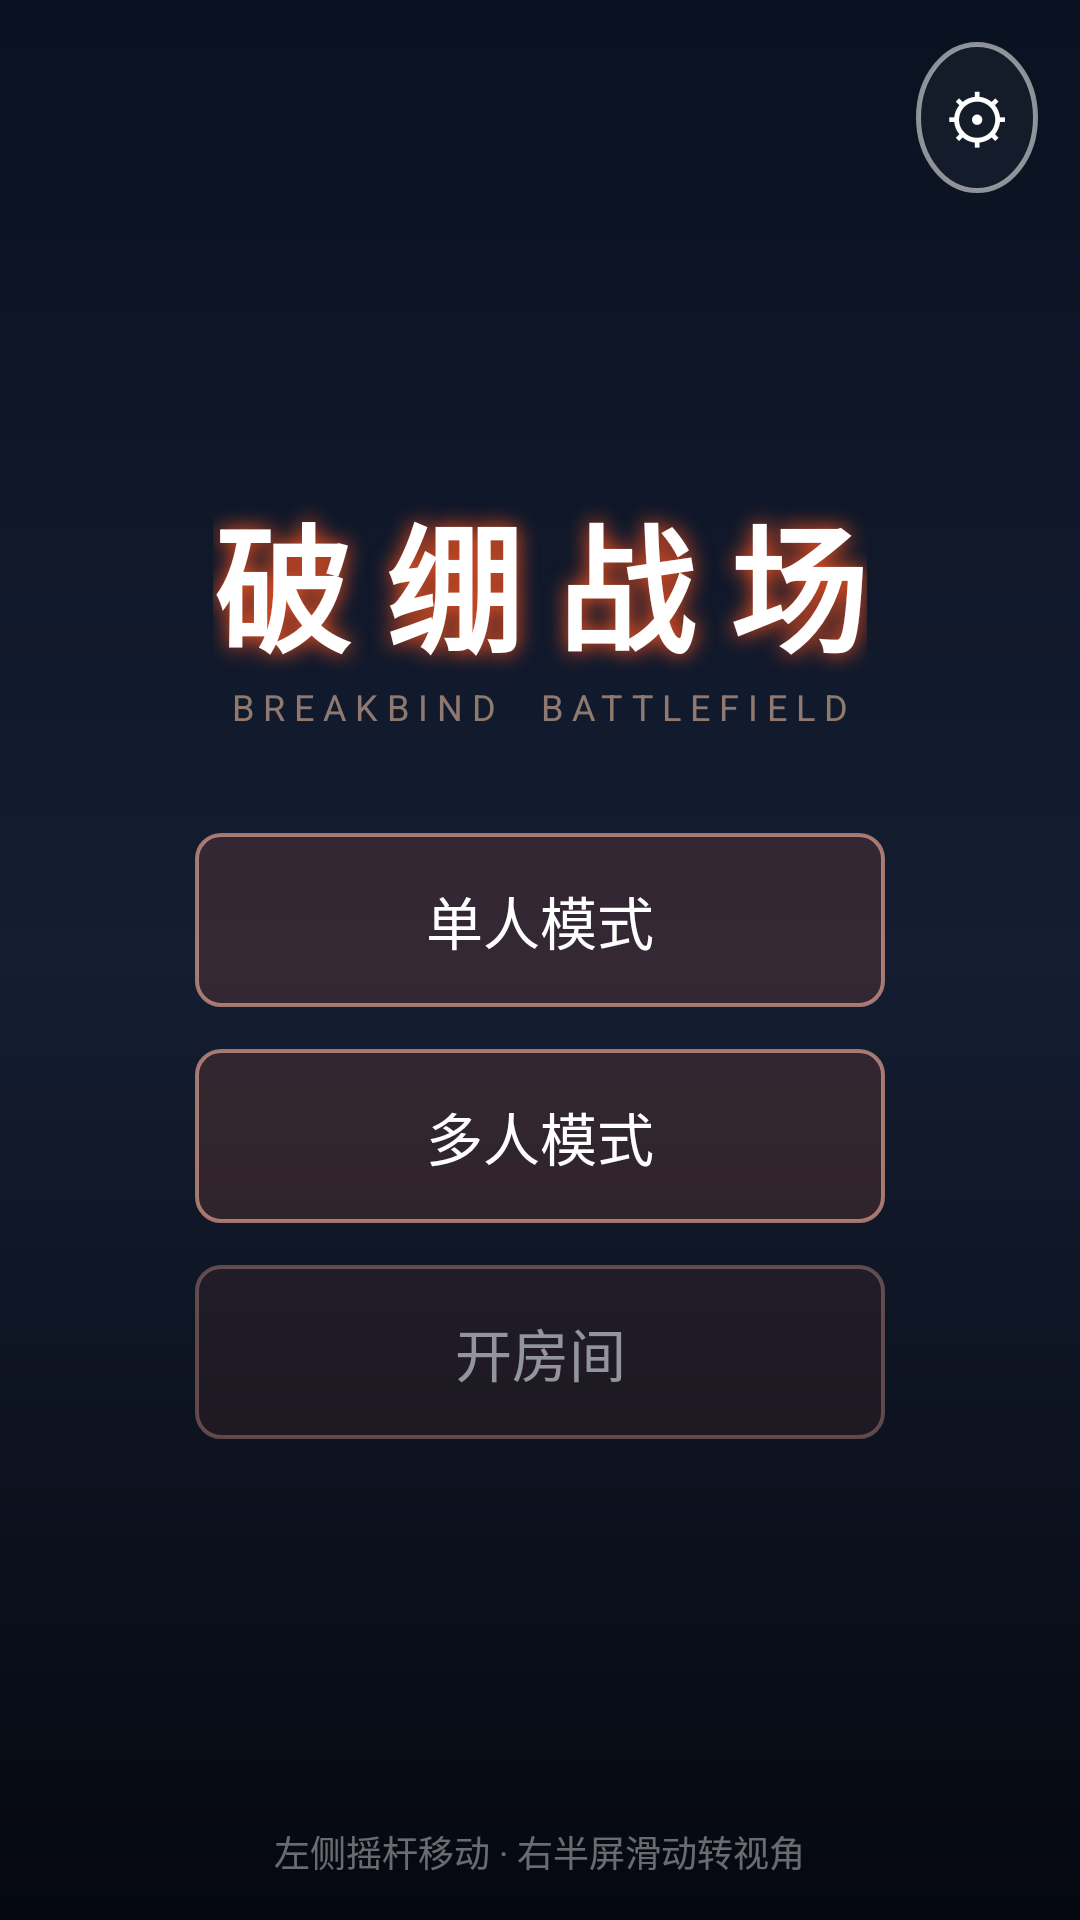

Layout XML and referenced resources for this Android screen:
<!-- AndroidManifest.xml: application theme AppTheme -->
<!-- res/layout/activity_main.xml -->
<?xml version="1.0" encoding="utf-8"?>
<FrameLayout xmlns:android="http://schemas.android.com/apk/res/android"
    android:layout_width="match_parent"
    android:layout_height="match_parent"
    android:background="@drawable/bg_gradient">

    <LinearLayout
        android:layout_width="wrap_content"
        android:layout_height="wrap_content"
        android:layout_gravity="center"
        android:gravity="center_horizontal"
        android:orientation="vertical">

        <TextView
            android:layout_width="wrap_content"
            android:layout_height="wrap_content"
            android:shadowColor="#ff5722"
            android:shadowRadius="18"
            android:text="破 绷 战 场"
            android:textColor="#ffffff"
            android:textSize="46sp"
            android:textStyle="bold" />

        <TextView
            android:layout_width="wrap_content"
            android:layout_height="wrap_content"
            android:layout_marginBottom="34dp"
            android:letterSpacing="0.25"
            android:text="BREAKBIND  BATTLEFIELD"
            android:textColor="#88ffccaa"
            android:textSize="12sp" />

        <Button
            android:id="@+id/btnSolo"
            android:layout_width="230dp"
            android:layout_height="58dp"
            android:layout_marginBottom="14dp"
            android:background="@drawable/btn_mode"
            android:text="单人模式"
            android:textAllCaps="false"
            android:textColor="#ffffff"
            android:textSize="19sp" />

        <Button
            android:id="@+id/btnMulti"
            android:layout_width="230dp"
            android:layout_height="58dp"
            android:layout_marginBottom="14dp"
            android:background="@drawable/btn_mode"
            android:text="多人模式"
            android:textAllCaps="false"
            android:textColor="#ffffff"
            android:textSize="19sp" />

        <Button
            android:id="@+id/btnRoom"
            android:layout_width="230dp"
            android:layout_height="58dp"
            android:alpha="0.55"
            android:background="@drawable/btn_mode"
            android:text="开房间"
            android:textAllCaps="false"
            android:textColor="#ffffff"
            android:textSize="19sp" />

    </LinearLayout>

    <TextView
        android:id="@+id/btnSettings"
        android:layout_width="wrap_content"
        android:layout_height="wrap_content"
        android:layout_gravity="top|right"
        android:layout_margin="14dp"
        android:background="@drawable/btn_round"
        android:gravity="center"
        android:padding="10dp"
        android:text="⚙"
        android:textColor="#ffffff"
        android:textSize="22sp" />

    <TextView
        android:id="@+id/tvTip"
        android:layout_width="wrap_content"
        android:layout_height="wrap_content"
        android:layout_gravity="bottom|center_horizontal"
        android:layout_marginBottom="14dp"
        android:text="左侧摇杆移动 · 右半屏滑动转视角"
        android:textColor="#66ffffff"
        android:textSize="12sp" />

    <View
        android:id="@+id/overlay"
        android:layout_width="match_parent"
        android:layout_height="match_parent"
        android:alpha="0"
        android:background="#05080f"
        android:visibility="gone" />

</FrameLayout>
<!-- resources referenced by this layout -->
<resources>
  <!-- drawable bg_gradient (drawable) -->
  <?xml version="1.0" encoding="utf-8"?>
  <shape xmlns:android="http://schemas.android.com/apk/res/android"
      android:shape="rectangle">
      <gradient
          android:angle="270"
          android:centerColor="#141d31"
          android:endColor="#05080f"
          android:startColor="#0a1120"
          android:type="linear" />
  </shape>
  <!-- drawable btn_mode (drawable) -->
  <?xml version="1.0" encoding="utf-8"?>
  <selector xmlns:android="http://schemas.android.com/apk/res/android">
      <item android:state_pressed="true">
          <shape android:shape="rectangle">
              <solid android:color="#55ff7043" />
              <stroke
                  android:width="1.5dp"
                  android:color="#ffffff" />
              <corners android:radius="8dp" />
          </shape>
      </item>
      <item>
          <shape android:shape="rectangle">
              <solid android:color="#22ff7043" />
              <stroke
                  android:width="1.2dp"
                  android:color="#99ffb59d" />
              <corners android:radius="8dp" />
          </shape>
      </item>
  </selector>
  <!-- drawable btn_round (drawable) -->
  <?xml version="1.0" encoding="utf-8"?>
  <selector xmlns:android="http://schemas.android.com/apk/res/android">
      <item android:state_pressed="true">
          <shape android:shape="oval">
              <solid android:color="#aa2f6d5a" />
              <stroke
                  android:width="1.5dp"
                  android:color="#ffffff" />
          </shape>
      </item>
      <item>
          <shape android:shape="oval">
              <solid android:color="#66222b38" />
              <stroke
                  android:width="1.5dp"
                  android:color="#88ffffff" />
          </shape>
      </item>
  </selector>
  <style name="AppTheme" parent="android:style/Theme.Material.Light.NoActionBar.Fullscreen">
          <item name="android:windowBackground">@drawable/bg_gradient</item>
          <item name="android:windowNoTitle">true</item>
          <item name="android:windowActionBar">false</item>
          <item name="android:statusBarColor">#05080f</item>
          <item name="android:navigationBarColor">#05080f</item>
          <item name="android:windowFullscreen">true</item>
      </style>
</resources>
